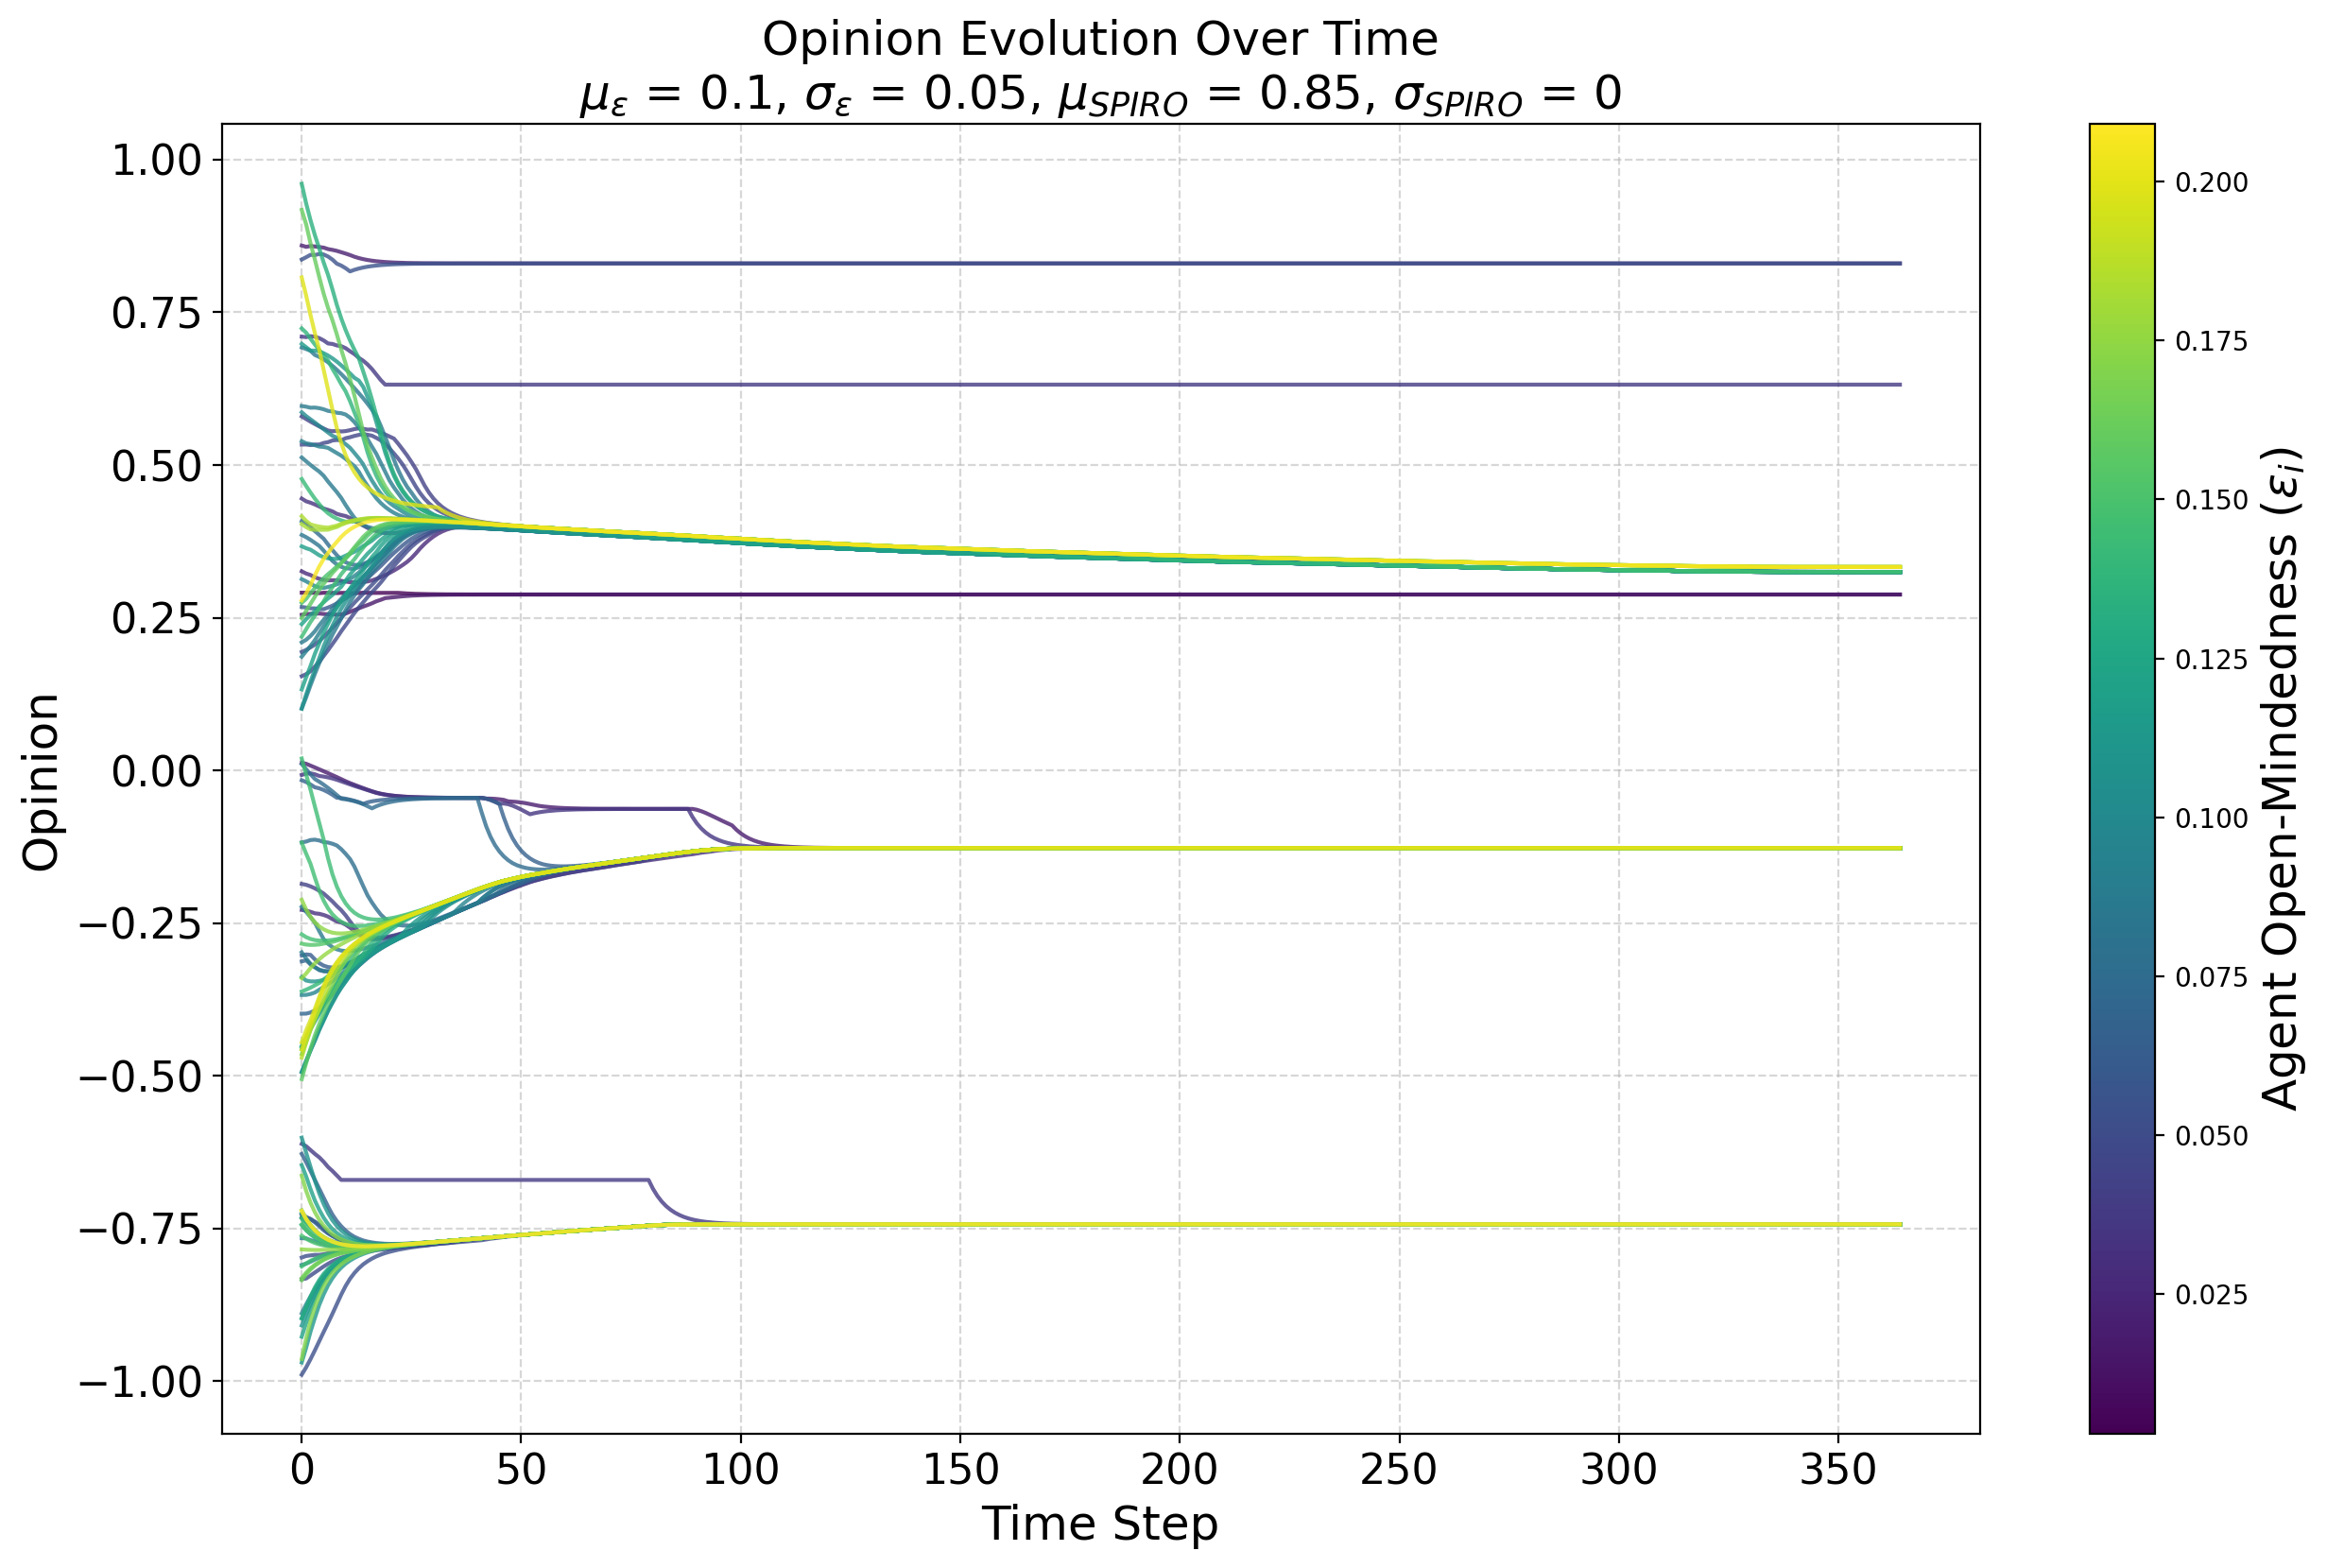

The data file committed next to this chart (first rows):
random-seed, 20
conformity-mean, 0.2
conformity-sd, 0
conformity-distribution, normal
HK-distribution, false
N, 101
boundary-mean, 0.1
boundary-sd, 0.05
boundary-distribution, normal
SPIRO-mean, 0.85
SPIRO-sd, 0
SPIRO-distribution, normal
Identity-Type, global
Identity-Levels, 7
Use_Identity?, true
timeStep, agentID, opinion, previousOpinion, boundary, conformity, SPIRO, groupNumber
0, 8, [0.2548], [0.255], 0.016, 0.2, 0.85, 206
0, 22, [-0.2836], [-0.278], 0.153, 0.2, 0.85, 205
0, 53, [0.8593999999999999], [0.863], 0.02, 0.2, 0.85, 206
0, 76, [-0.6113999999999999], [-0.611], 0.037, 0.2, 0.85, 204
0, 48, [0.0104], [0.019], 0.075, 0.2, 0.85, 205
0, 94, [0.7236], [0.73], 0.138, 0.2, 0.85, 206
0, 51, [0.219], [0.205], 0.144, 0.2, 0.85, 206
0, 4, [0.1542], [0.151], 0.047, 0.2, 0.85, 206
0, 45, [0.4034], [0.41], 0.182, 0.2, 0.85, 206
0, 64, [-0.6634], [-0.638], 0.171, 0.2, 0.85, 204
0, 57, [0.4772], [0.489], 0.142, 0.2, 0.85, 206
0, 62, [0.101], [0.076], 0.108, 0.2, 0.85, 206
0, 77, [0.0126], [0.013], 0.019, 0.2, 0.85, 205
0, 87, [0.445], [0.449], 0.033, 0.2, 0.85, 206
0, 92, [0.5334], [0.532], 0.046, 0.2, 0.85, 206
0, 47, [0.2496], [0.236], 0.158, 0.2, 0.85, 206
0, 40, [-0.7308], [-0.729], 0.066, 0.2, 0.85, 204
0, 55, [-0.016], [-0.014], 0.065, 0.2, 0.85, 205
0, 7, [-0.7442], [-0.739], 0.125, 0.2, 0.85, 204
0, 61, [0.27440000000000003], [0.267], 0.15, 0.2, 0.85, 206
0, 10, [0.194], [0.189], 0.05, 0.2, 0.85, 206
0, 67, [-0.7432], [-0.732], 0.151, 0.2, 0.85, 204
0, 78, [-0.45699999999999996], [-0.483], 0.199, 0.2, 0.85, 205
0, 41, [-0.4532], [-0.469], 0.128, 0.2, 0.85, 205
0, 17, [-0.897], [-0.916], 0.13, 0.2, 0.85, 204
0, 96, [0.27840000000000004], [0.265], 0.206, 0.2, 0.85, 206
0, 63, [0.5864], [0.593], 0.099, 0.2, 0.85, 206
0, 84, [-0.72], [-0.703], 0.172, 0.2, 0.85, 204
0, 42, [-0.9269999999999999], [-0.951], 0.121, 0.2, 0.85, 204
0, 54, [-0.1184], [-0.1], 0.146, 0.2, 0.85, 205
0, 20, [-0.7328], [-0.728], 0.098, 0.2, 0.85, 204
0, 39, [0.291], [0.291], 0.003, 0.2, 0.85, 206
0, 24, [0.326], [0.326], 0.027, 0.2, 0.85, 206
0, 49, [-0.2232], [-0.214], 0.087, 0.2, 0.85, 205
0, 19, [-0.445], [-0.468], 0.196, 0.2, 0.85, 205
0, 30, [-0.4564], [-0.473], 0.136, 0.2, 0.85, 205
0, 9, [-0.9692], [-0.991], 0.113, 0.2, 0.85, 204
0, 98, [-0.6462], [-0.625], 0.12, 0.2, 0.85, 204
0, 14, [-0.7974], [-0.804], 0.051, 0.2, 0.85, 204
0, 29, [-0.49420000000000003], [-0.512], 0.111, 0.2, 0.85, 205
0, 74, [-0.3676], [-0.366], 0.095, 0.2, 0.85, 205
0, 65, [0.2396], [0.233], 0.122, 0.2, 0.85, 206
0, 38, [0.8069999999999999], [0.838], 0.199, 0.2, 0.85, 206
0, 12, [0.1326], [0.112], 0.12, 0.2, 0.85, 206
0, 90, [-0.7336], [-0.72], 0.144, 0.2, 0.85, 204
... 36,820 more rows
